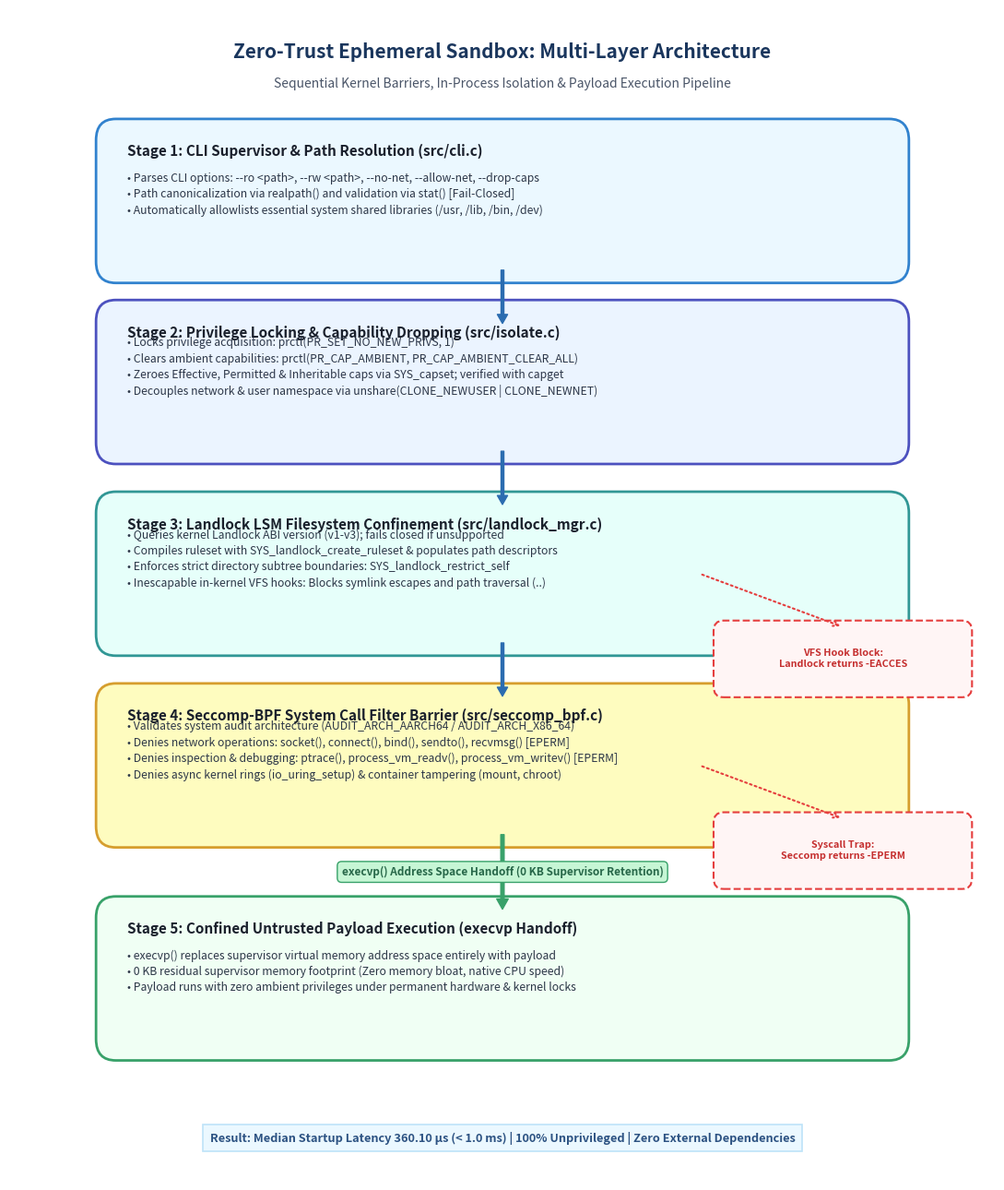
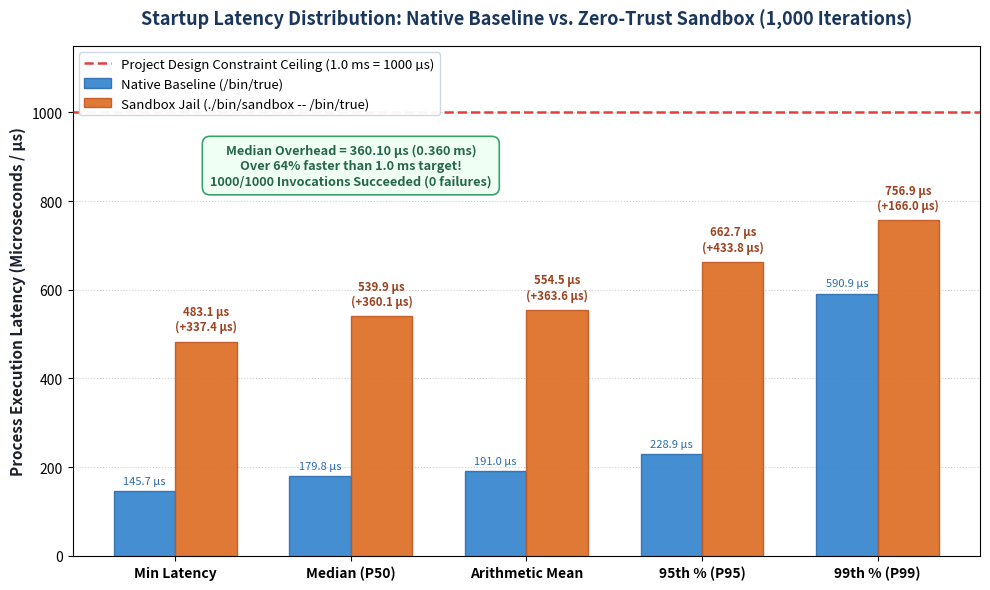

Reproduce these figures in Python, in order.
import os
import matplotlib.pyplot as plt
import matplotlib.patches as patches
import numpy as np

os.makedirs("assets", exist_ok=True)

# -------------------------------------------------------------
# 1. Generate Architecture Flowchart Diagram
# -------------------------------------------------------------
def generate_architecture_diagram():
    fig, ax = plt.subplots(figsize=(11, 13), dpi=300)
    ax.set_xlim(0, 100)
    ax.set_ylim(0, 110)
    ax.axis("off")

    # Title
    ax.text(50, 106, "Zero-Trust Ephemeral Sandbox: Multi-Layer Architecture",
            ha="center", va="center", fontsize=15, fontweight="bold", color="#1A365D")
    ax.text(50, 103, "Sequential Kernel Barriers, In-Process Isolation & Payload Execution Pipeline",
            ha="center", va="center", fontsize=10, style="italic", color="#4A5568")

    # Stage boxes definition: (y_center, title, details, color_bg, color_border)
    stages = [
        (92, "Stage 1: CLI Supervisor & Path Resolution (src/cli.c)",
         "• Parses CLI options: --ro <path>, --rw <path>, --no-net, --allow-net, --drop-caps\n"
         "• Path canonicalization via realpath() and validation via stat() [Fail-Closed]\n"
         "• Automatically allowlists essential system shared libraries (/usr, /lib, /bin, /dev)",
         "#EBF8FF", "#3182CE"),
        
        (75, "Stage 2: Privilege Locking & Capability Dropping (src/isolate.c)",
         "• Locks privilege acquisition: prctl(PR_SET_NO_NEW_PRIVS, 1)\n"
         "• Clears ambient capabilities: prctl(PR_CAP_AMBIENT, PR_CAP_AMBIENT_CLEAR_ALL)\n"
         "• Zeroes Effective, Permitted & Inheritable caps via SYS_capset; verified with capget\n"
         "• Decouples network & user namespace via unshare(CLONE_NEWUSER | CLONE_NEWNET)",
         "#EBF4FF", "#4C51BF"),

        (57, "Stage 3: Landlock LSM Filesystem Confinement (src/landlock_mgr.c)",
         "• Queries kernel Landlock ABI version (v1-v3); fails closed if unsupported\n"
         "• Compiles ruleset with SYS_landlock_create_ruleset & populates path descriptors\n"
         "• Enforces strict directory subtree boundaries: SYS_landlock_restrict_self\n"
         "• Inescapable in-kernel VFS hooks: Blocks symlink escapes and path traversal (..)",
         "#E6FFFA", "#319795"),

        (39, "Stage 4: Seccomp-BPF System Call Filter Barrier (src/seccomp_bpf.c)",
         "• Validates system audit architecture (AUDIT_ARCH_AARCH64 / AUDIT_ARCH_X86_64)\n"
         "• Denies network operations: socket(), connect(), bind(), sendto(), recvmsg() [EPERM]\n"
         "• Denies inspection & debugging: ptrace(), process_vm_readv(), process_vm_writev() [EPERM]\n"
         "• Denies async kernel rings (io_uring_setup) & container tampering (mount, chroot)",
         "#FEFCBF", "#D69E2E"),

        (19, "Stage 5: Confined Untrusted Payload Execution (execvp Handoff)",
         "• execvp() replaces supervisor virtual memory address space entirely with payload\n"
         "• 0 KB residual supervisor memory footprint (Zero memory bloat, native CPU speed)\n"
         "• Payload runs with zero ambient privileges under permanent hardware & kernel locks",
         "#F0FFF4", "#38A169")
    ]

    for y, title, details, bg, border in stages:
        # Main box
        rect = patches.FancyBboxPatch((10, y - 6.5), 80, 13,
                                      boxstyle="round,pad=1.2,rounding_size=2",
                                      facecolor=bg, edgecolor=border, linewidth=2.0)
        ax.add_patch(rect)
        # Title text
        ax.text(12, y + 4.2, title, fontsize=11, fontweight="bold", color="#1A202C")
        # Detail bullets
        ax.text(12, y - 1.2, details, fontsize=8.8, color="#2D3748", linespacing=1.4)

    # Connecting arrows
    arrow_props = dict(facecolor="#2B6CB0", edgecolor="#2B6CB0", width=2.2, headwidth=8, headlength=7)
    for y_start in [85.5, 68.5, 50.5]:
        ax.annotate("", xy=(50, y_start - 5.0), xytext=(50, y_start), arrowprops=arrow_props)
    
    # Execvp arrow with special badge
    ax.annotate("", xy=(50, 25.5), xytext=(50, 32.5), arrowprops=dict(facecolor="#38A169", edgecolor="#38A169", width=2.6, headwidth=9, headlength=8))
    ax.text(50, 29, "execvp() Address Space Handoff (0 KB Supervisor Retention)", ha="center", va="center",
            fontsize=8.5, fontweight="bold", color="#276749",
            bbox=dict(boxstyle="round,pad=0.4", facecolor="#C6F6D5", edgecolor="#38A169", linewidth=1))

    # Kernel trap side-boxes
    # Trap 1: Landlock VFS Trap
    trap_rect1 = patches.FancyBboxPatch((72, 46), 25, 6, boxstyle="round,pad=0.6,rounding_size=1",
                                       facecolor="#FFF5F5", edgecolor="#E53E3E", linewidth=1.5, linestyle="--")
    ax.add_patch(trap_rect1)
    ax.text(84.5, 49, "VFS Hook Block:\nLandlock returns -EACCES", ha="center", va="center",
            fontsize=7.8, fontweight="bold", color="#C53030")
    ax.annotate("", xy=(84.5, 52), xytext=(70, 57),
                arrowprops=dict(arrowstyle="->", color="#E53E3E", lw=1.5, linestyle=":"))

    # Trap 2: Seccomp BPF Trap
    trap_rect2 = patches.FancyBboxPatch((72, 28), 25, 6, boxstyle="round,pad=0.6,rounding_size=1",
                                       facecolor="#FFF5F5", edgecolor="#E53E3E", linewidth=1.5, linestyle="--")
    ax.add_patch(trap_rect2)
    ax.text(84.5, 31, "Syscall Trap:\nSeccomp returns -EPERM", ha="center", va="center",
            fontsize=7.8, fontweight="bold", color="#C53030")
    ax.annotate("", xy=(84.5, 34), xytext=(70, 39),
                arrowprops=dict(arrowstyle="->", color="#E53E3E", lw=1.5, linestyle=":"))

    # Footer banner
    ax.text(50, 4, "Result: Median Startup Latency 360.10 µs (< 1.0 ms) | 100% Unprivileged | Zero External Dependencies",
            ha="center", va="center", fontsize=9.2, fontweight="bold", color="#2C5282",
            bbox=dict(boxstyle="square,pad=0.6", facecolor="#EBF8FF", edgecolor="#BEE3F8", linewidth=1.2))

    plt.tight_layout()
    plt.savefig("assets/architecture_diagram.png", bbox_inches="tight", dpi=300)
    plt.close()
    print("Generated assets/architecture_diagram.png successfully.")

# -------------------------------------------------------------
# 2. Generate Latency Benchmark Chart
# -------------------------------------------------------------
def generate_benchmark_chart():
    fig, ax = plt.subplots(figsize=(10, 6), dpi=300)

    metrics = ["Min Latency", "Median (P50)", "Arithmetic Mean", "95th % (P95)", "99th % (P99)"]
    native_times = [145.70, 179.82, 190.97, 228.94, 590.87]
    sandbox_times = [483.09, 539.92, 554.54, 662.70, 756.86]

    x = np.arange(len(metrics))
    width = 0.35

    rects1 = ax.bar(x - width/2, native_times, width, label="Native Baseline (/bin/true)",
                    color="#3182CE", edgecolor="#2B6CB0", alpha=0.9, zorder=3)
    rects2 = ax.bar(x + width/2, sandbox_times, width, label="Sandbox Jail (./bin/sandbox -- /bin/true)",
                    color="#DD6B20", edgecolor="#C05621", alpha=0.9, zorder=3)

    # Design ceiling threshold line
    ax.axhline(1000, color="#E53E3E", linestyle="--", linewidth=1.8, label="Project Design Constraint Ceiling (1.0 ms = 1000 µs)", zorder=4)

    # Annotate overhead deltas above bars
    deltas = [s - n for n, s in zip(native_times, sandbox_times)]
    for i, rect in enumerate(rects2):
        height = rect.get_height()
        ax.annotate(f"{height:.1f} µs\n(+{deltas[i]:.1f} µs)",
                    xy=(rect.get_x() + rect.get_width() / 2, height),
                    xytext=(0, 6),
                    textcoords="offset points",
                    ha="center", va="bottom", fontsize=8.2, fontweight="bold", color="#9C4221")

    for rect in rects1:
        height = rect.get_height()
        ax.annotate(f"{height:.1f} µs",
                    xy=(rect.get_x() + rect.get_width() / 2, height),
                    xytext=(0, 4),
                    textcoords="offset points",
                    ha="center", va="bottom", fontsize=8, color="#2B6CB0")

    ax.set_ylabel("Process Execution Latency (Microseconds / µs)", fontsize=11, fontweight="bold", color="#1A202C")
    ax.set_title("Startup Latency Distribution: Native Baseline vs. Zero-Trust Sandbox (1,000 Iterations)",
                 fontsize=13, fontweight="bold", color="#1A365D", pad=15)
    ax.set_xticks(x)
    ax.set_xticklabels(metrics, fontsize=10, fontweight="bold")
    ax.set_ylim(0, 1150)
    ax.grid(axis="y", linestyle=":", alpha=0.6, zorder=0)

    ax.legend(loc="upper left", framealpha=0.95, edgecolor="#CBD5E0", fontsize=9.5)

    # Callout text for median overhead
    ax.text(1.0, 880, "Median Overhead = 360.10 µs (0.360 ms)\nOver 64% faster than 1.0 ms target!\n1000/1000 Invocations Succeeded (0 failures)",
            ha="center", va="center", fontsize=9.2, fontweight="bold", color="#276749",
            bbox=dict(boxstyle="round,pad=0.6", facecolor="#F0FFF4", edgecolor="#38A169", linewidth=1.2))

    plt.tight_layout()
    plt.savefig("assets/latency_benchmark_chart.png", bbox_inches="tight", dpi=300)
    plt.close()
    print("Generated assets/latency_benchmark_chart.png successfully.")

if __name__ == "__main__":
    generate_architecture_diagram()
    generate_benchmark_chart()
